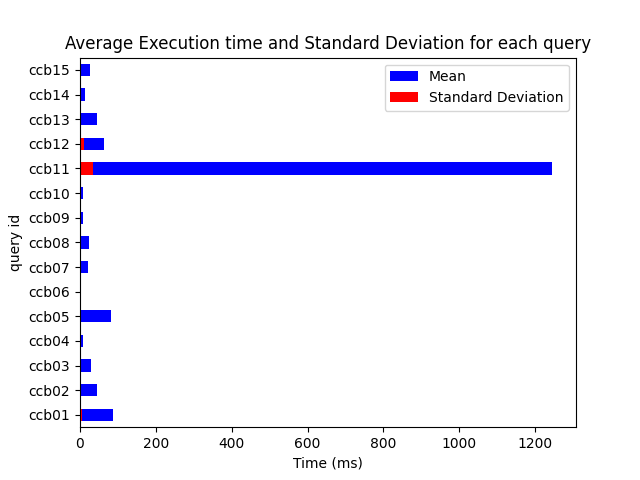

The file beside this chart, header and first rows:
description, average, standard_deviation, individual_results, min, max, type, id
QUERY QUE RETORNE O CÓDIGO IBGE E ID DA …, 87.2, 5.418, [97.582275390625, 97.965576171875, 85.35…, 82.33, 97.97, ccb, ccb01
Quantidade de domicilios sem banheiro, 43.87, 2.75, [43.700439453125, 42.867431640625, 43.48…, 40.8, 51.32, ccb, ccb02
Quantidade de familias que nao possuem d…, 28.3, 0.6662, [27.793212890625, 26.92822265625, 28.485…, 26.93, 29.26, ccb, ccb03
Quais dados do domicílio das famílias qu…, 8.225, 0.4078, [8.32958984375, 8.520751953125, 8.016601…, 7.801, 9.186, ccb, ccb04
FAMILIAs QUE TENHA MAIS DE 2 INTEGRANTES, 82.25, 1.852, [82.763671875, 82.7138671875, 81.3049316…, 79.48, 86.65, ccb, ccb05
Quais municipios possuem uma população c…, 0.7581, 0.5979, [2.51025390625, 0.898681640625, 0.683837…, 0.4519, 2.51, ccb, ccb06
Média de Idade das Pessoas nas Famílias …, 21.48, 1.151, [21.0439453125, 20.418212890625, 24.1452…, 19.78, 24.15, ccb, ccb07
Qual a Idade média da população entrevis…, 23.63, 1.283, [25.00927734375, 21.300537109375, 22.053…, 21.3, 25.46, ccb, ccb08
Qual a Quantidade média de cômodos dos d…, 8.142, 0.2985, [8.566162109375, 7.725830078125, 7.95361…, 7.726, 8.566, ccb, ccb09
Qual a média de cômodos por domicilio, 8.246, 0.6652, [8.242919921875, 7.455322265625, 8.85644…, 7.455, 9.611, ccb, ccb10
Quantidade de pessoas por sexo na base d…, 1246, 34.45, [1309.934814453125, 1233.675537109375, 1…, 1222, 1314, ccb, ccb11
Valor total da média familiar e total de…, 63.08, 9.234, [85.767822265625, 63.94189453125, 55.239…, 55.24, 85.77, ccb, ccb12
Quantidade de pessoas agrupadas por níve…, 44.49, 3.069, [42.008544921875, 43.3046875, 42.9050292…, 41.62, 50.01, ccb, ccb13
Pergunta 5: Quais são os tipos de materi…, 12.18, 0.4199, [12.63720703125, 11.722412109375, 12.511…, 11.39, 12.79, ccb, ccb14
Agrupe a quantidade de pessoas pelas dif…, 26.24, 2.65, [24.845703125, 24.4755859375, 25.7136230…, 24.48, 34.01, ccb, ccb15
